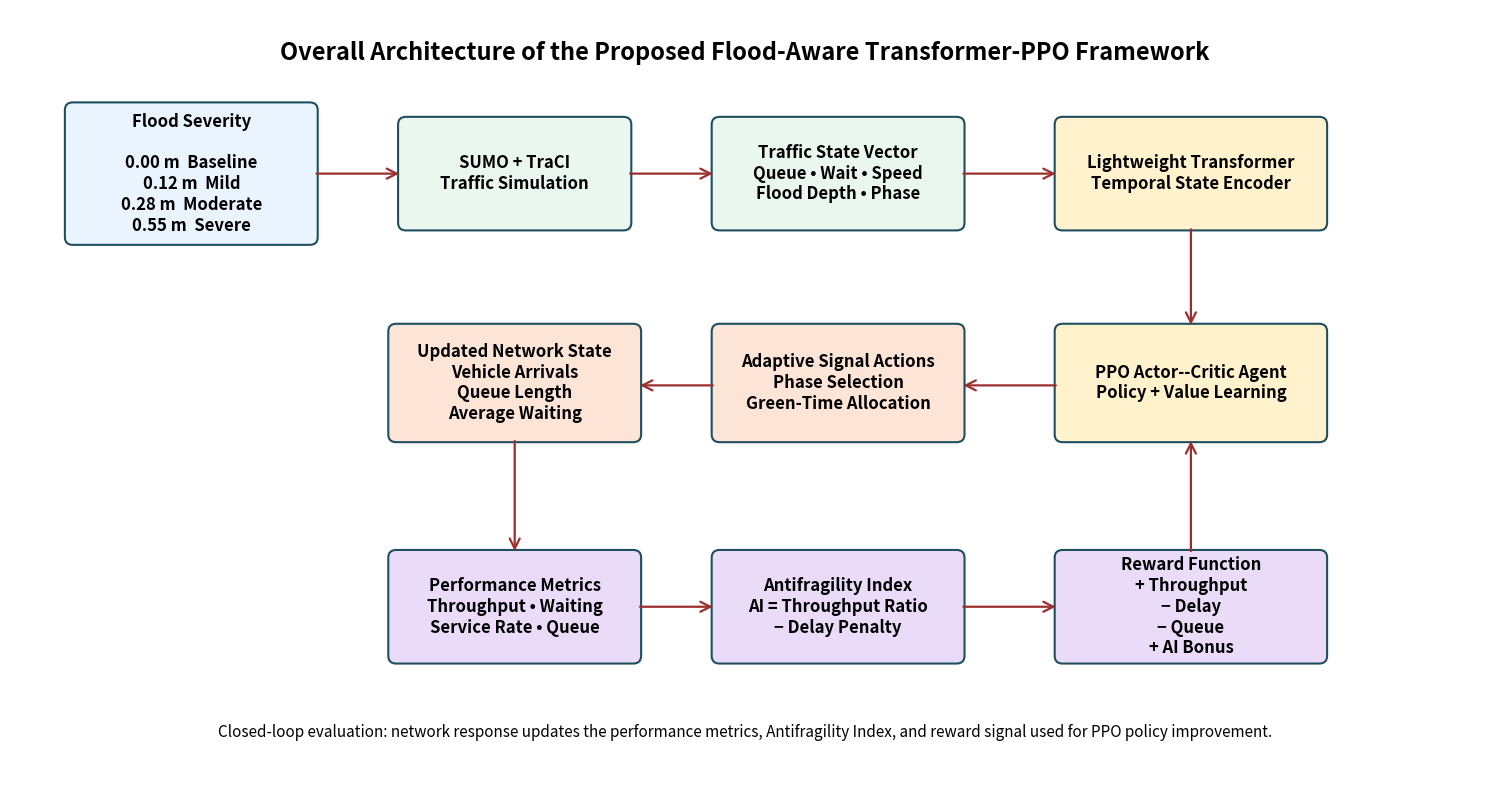

This figure's Python source:
import matplotlib.pyplot as plt
from matplotlib.patches import FancyBboxPatch, FancyArrowPatch

OUT_PNG = "fig_overall_framework_refined_final.png"
OUT_PDF = "fig_overall_framework_refined_final.pdf"

fig, ax = plt.subplots(figsize=(15, 8))
ax.set_xlim(0, 15)
ax.set_ylim(0, 8)
ax.axis("off")


def add_box(x, y, w, h, text, facecolor, edgecolor="#1f4e5f"):
    box = FancyBboxPatch(
        (x, y), w, h,
        boxstyle="round,pad=0.04,rounding_size=0.08",
        linewidth=1.5,
        edgecolor=edgecolor,
        facecolor=facecolor
    )
    ax.add_patch(box)
    ax.text(
        x + w / 2,
        y + h / 2,
        text,
        ha="center",
        va="center",
        fontsize=12,
        fontweight="bold",
        wrap=True
    )
    return box


def add_arrow(x1, y1, x2, y2):
    arrow = FancyArrowPatch(
        (x1, y1),
        (x2, y2),
        arrowstyle="->",
        mutation_scale=18,
        linewidth=1.6,
        color="#9b2f2f"
    )
    ax.add_patch(arrow)


# =========================
# COLORS
# =========================
flood_col = "#eaf4ff"
sim_col = "#e9f7ef"
ml_col = "#fff2cc"
control_col = "#fce4d6"
eval_col = "#eadcf8"

# =========================
# TITLE
# =========================
ax.text(
    7.5,
    7.55,
    "Overall Architecture of the Proposed Flood-Aware Transformer-PPO Framework",
    ha="center",
    va="center",
    fontsize=17,
    fontweight="bold"
)

# =========================
# TOP ROW
# =========================
add_box(
    0.6, 5.6, 2.5, 1.4,
    "Flood Severity\n\n0.00 m  Baseline\n0.12 m  Mild\n0.28 m  Moderate\n0.55 m  Severe",
    flood_col
)

add_box(
    4.0, 5.75, 2.3, 1.1,
    "SUMO + TraCI\nTraffic Simulation",
    sim_col
)

add_box(
    7.2, 5.75, 2.5, 1.1,
    "Traffic State Vector\nQueue • Wait • Speed\nFlood Depth • Phase",
    sim_col
)

add_box(
    10.7, 5.75, 2.7, 1.1,
    "Lightweight Transformer\nTemporal State Encoder",
    ml_col
)

# =========================
# MIDDLE ROW
# =========================
add_box(
    10.7, 3.55, 2.7, 1.15,
    "PPO Actor--Critic Agent\nPolicy + Value Learning",
    ml_col
)

add_box(
    7.2, 3.55, 2.5, 1.15,
    "Adaptive Signal Actions\nPhase Selection\nGreen-Time Allocation",
    control_col
)

add_box(
    3.9, 3.55, 2.5, 1.15,
    "Updated Network State\nVehicle Arrivals\nQueue Length\nAverage Waiting",
    control_col
)

# =========================
# BOTTOM ROW
# =========================
add_box(
    3.9, 1.25, 2.5, 1.1,
    "Performance Metrics\nThroughput • Waiting\nService Rate • Queue",
    eval_col
)

add_box(
    7.2, 1.25, 2.5, 1.1,
    "Antifragility Index\nAI = Throughput Ratio\n− Delay Penalty",
    eval_col
)

add_box(
    10.7, 1.25, 2.7, 1.1,
    "Reward Function\n+ Throughput\n− Delay\n− Queue\n+ AI Bonus",
    eval_col
)

# =========================
# MAIN FLOW ARROWS
# =========================
add_arrow(3.1, 6.3, 4.0, 6.3)
add_arrow(6.3, 6.3, 7.2, 6.3)
add_arrow(9.7, 6.3, 10.7, 6.3)

add_arrow(12.05, 5.75, 12.05, 4.7)
add_arrow(10.7, 4.1, 9.7, 4.1)
add_arrow(7.2, 4.1, 6.4, 4.1)

add_arrow(5.15, 3.55, 5.15, 2.35)
add_arrow(6.4, 1.8, 7.2, 1.8)
add_arrow(9.7, 1.8, 10.7, 1.8)

# Reward feedback to PPO
add_arrow(12.05, 2.35, 12.05, 3.55)

# =========================
# NOTE
# =========================
ax.text(
    7.5,
    0.45,
    "Closed-loop evaluation: network response updates the performance metrics, Antifragility Index, and reward signal used for PPO policy improvement.",
    ha="center",
    fontsize=11
)

plt.tight_layout()
plt.savefig(OUT_PNG, dpi=600, bbox_inches="tight")
plt.savefig(OUT_PDF, bbox_inches="tight")

print(f"Saved: {OUT_PNG}")
print(f"Saved: {OUT_PDF}")
